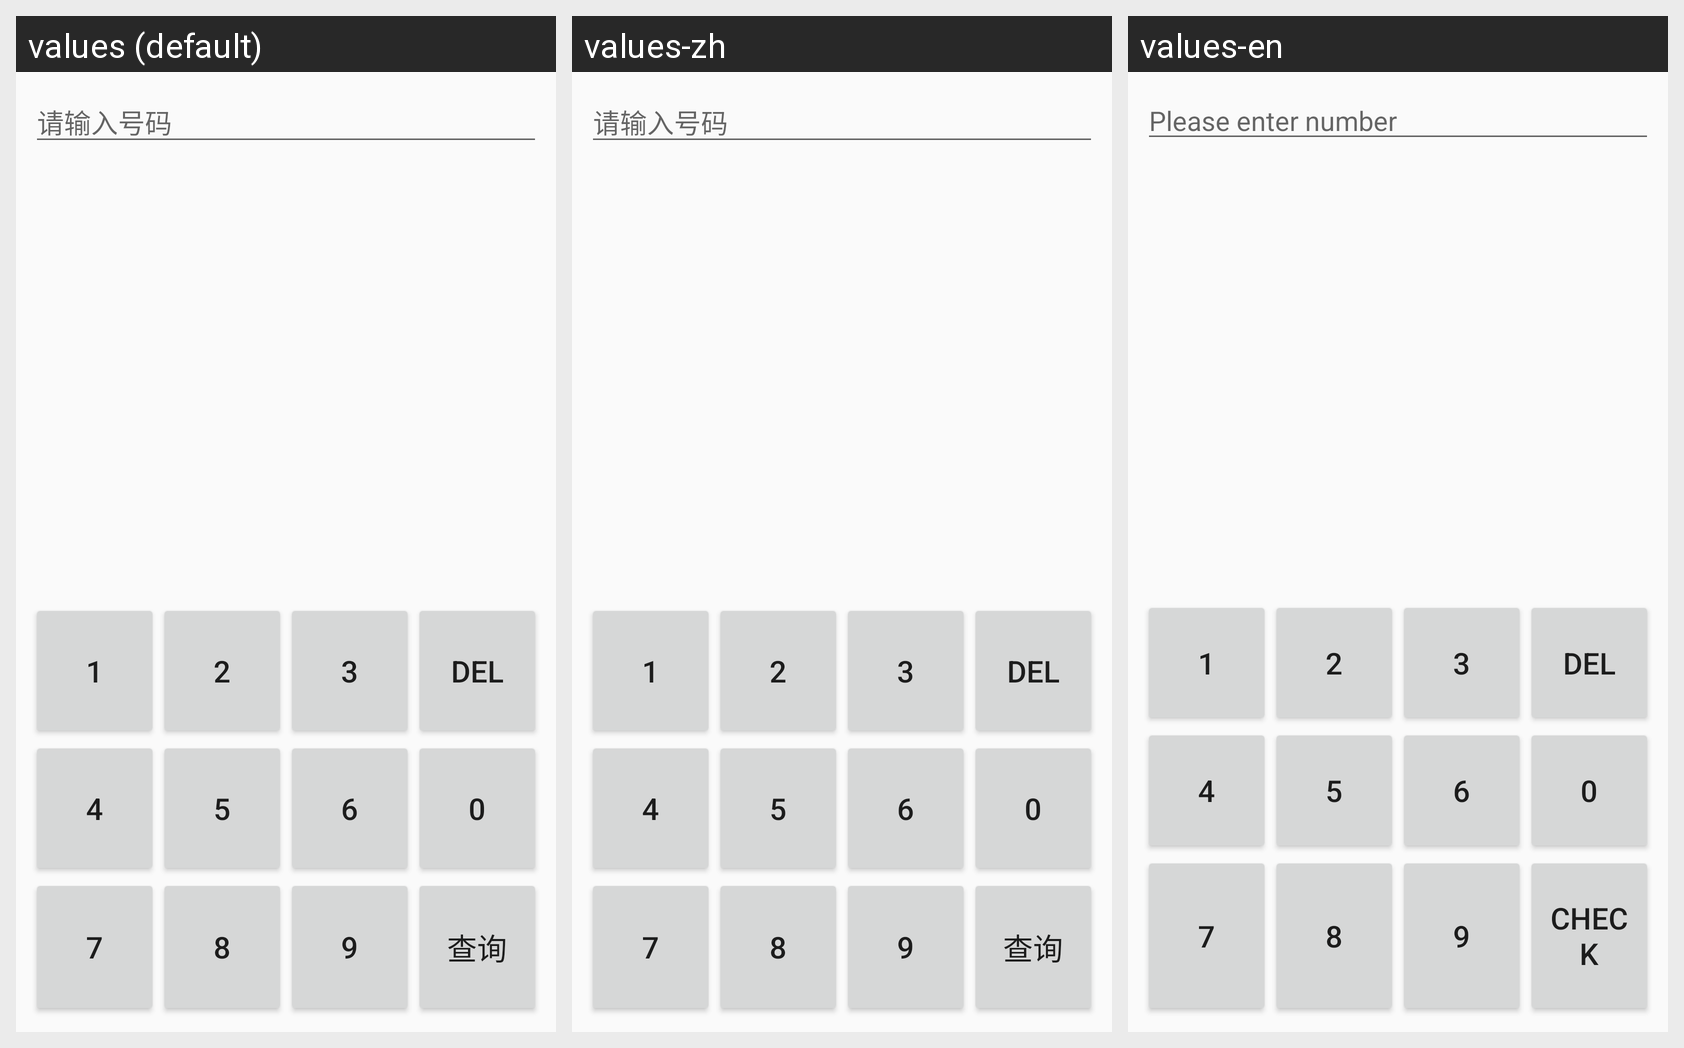

Translations of the strings shown on this Android screen, per locale in the grid:
Android screen res/layout/activity_phone.xml rendered under 3 locales, left to right: values (default), values-zh, values-en. Device: Nexus 5 (rendered at 1080×1920; each locale shown at half size, 540×960, under a caption strip naming it); theme AppTheme.
Strings drawn on this screen, with the default value and each locale's value (text and hints the layout hard-codes, and strings that could not be matched under every locale, appear in the picture but are not listed):

text_enter_num
  values: 请输入号码
  values-zh: 请输入号码
  values-en: Please enter number

txt_check
  values: 查询
  values-zh: 查询  [not translated; the default value is used]
  values-en: Check
